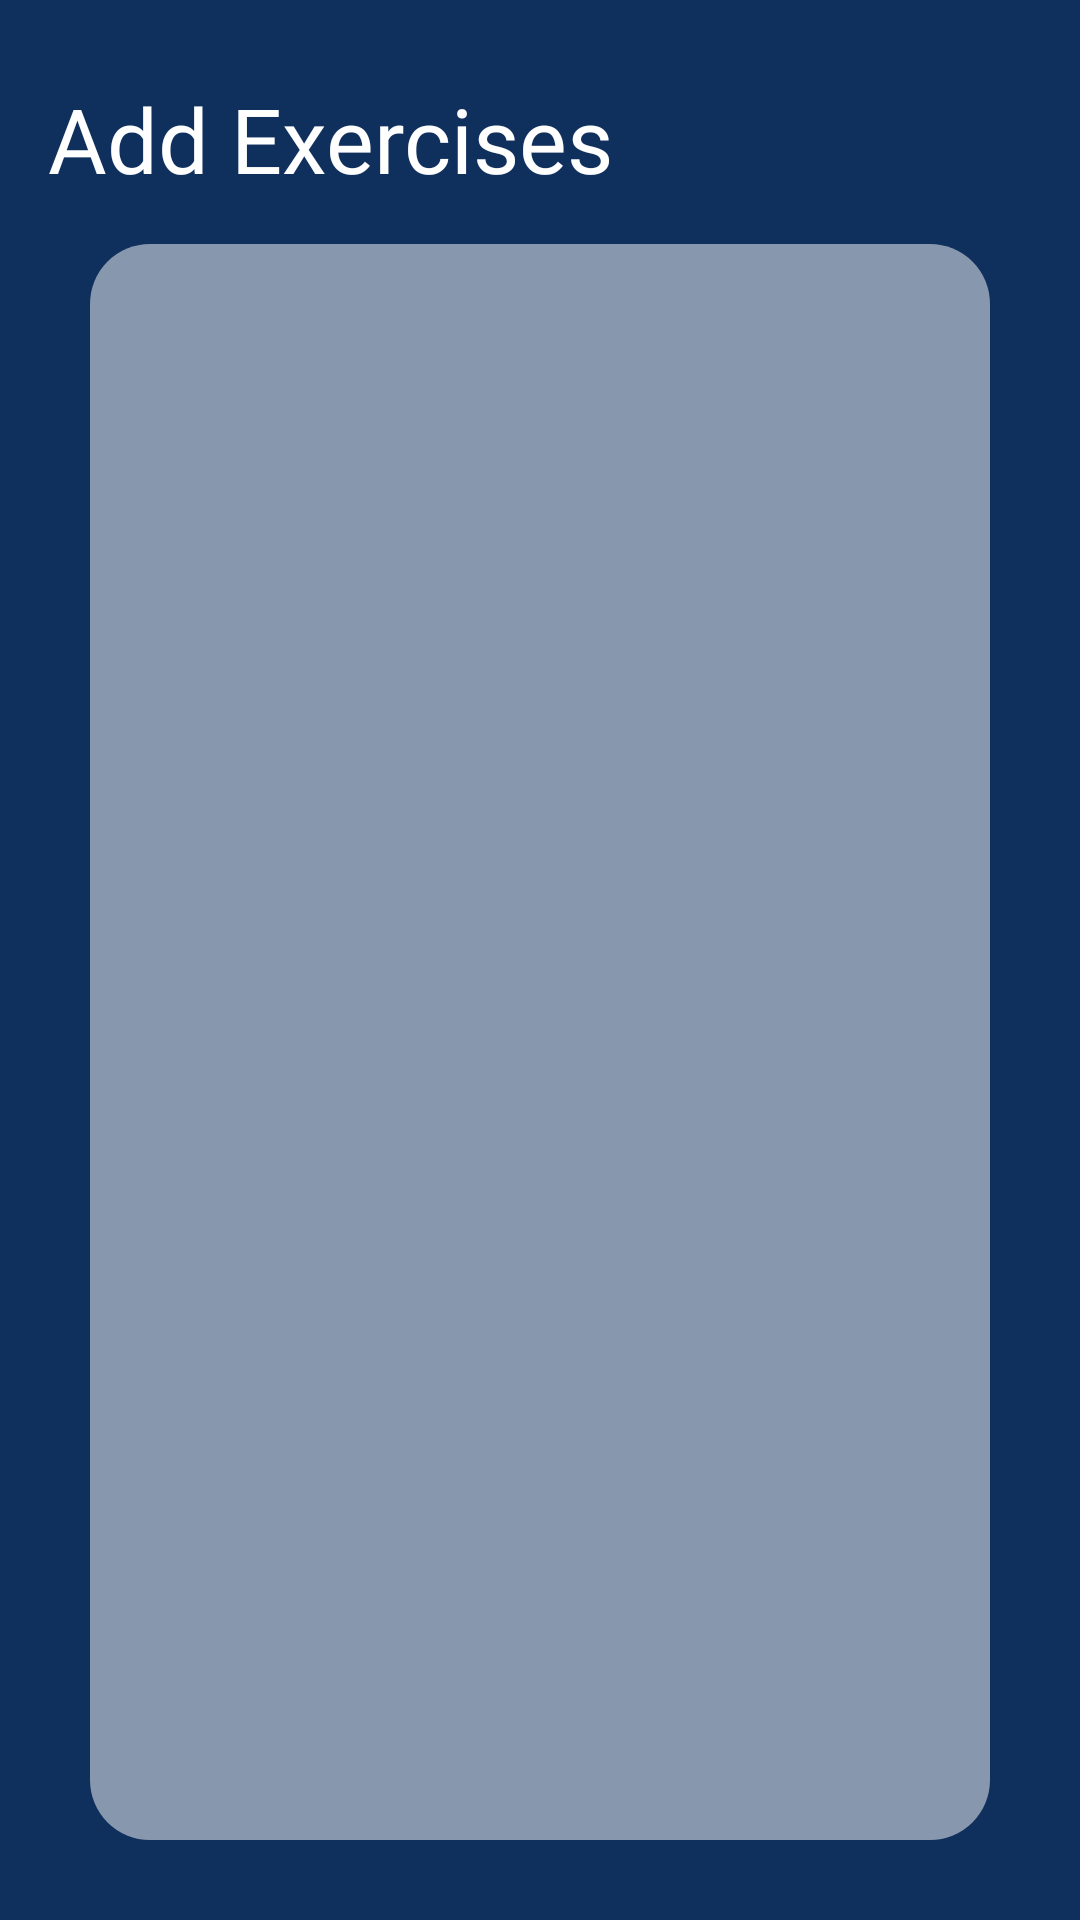

Layout XML and referenced resources for this Android screen:
<!-- AndroidManifest.xml: application theme Theme.ArchitectureProject -->
<!-- res/layout/update_workout_fragment.xml -->
<?xml version="1.0" encoding="utf-8"?>
<androidx.constraintlayout.widget.ConstraintLayout xmlns:android="http://schemas.android.com/apk/res/android"
    android:layout_width="match_parent"
    android:layout_height="match_parent"
    xmlns:app="http://schemas.android.com/apk/res-auto"
    xmlns:tools="http://schemas.android.com/tools"
    tools:context=".ui.updateworkout.UpdateWorkout"
    android:padding="16dp"
    android:background="@color/navy_blue">

    <TextView
        android:layout_width="wrap_content"
        android:layout_height="wrap_content"
        android:text="@string/add_exercises"
        android:id="@+id/build_workout"
        app:layout_constraintTop_toTopOf="parent"
        app:layout_constraintStart_toStartOf="parent"
        android:layout_marginTop="10dp"
        android:textColor="@color/white"
        android:textSize="30sp"
        android:fontFamily="@font/shortbaby"/>

    <com.google.android.material.textfield.TextInputLayout
        android:id="@+id/name_workout_layout"
        android:layout_width="match_parent"
        android:layout_height="wrap_content"
        android:layout_marginTop="5dp"
        app:layout_constraintEnd_toEndOf="parent"
        app:layout_constraintStart_toStartOf="parent"
        app:layout_constraintTop_toBottomOf="@id/build_workout"
        android:textColorHint="@color/white"
        app:boxStrokeColor="@color/white"
        style="@style/Widget.MaterialComponents.TextInputLayout.OutlinedBox"
        app:hintTextAppearance="@style/MyHintTextAppearance">



    </com.google.android.material.textfield.TextInputLayout>

    <LinearLayout
        android:layout_width="match_parent"
        android:layout_height="wrap_content"
        android:orientation="vertical"
        android:layout_marginTop="10dp"
        app:layout_constraintTop_toBottomOf="@id/name_workout_layout"
        app:layout_constraintStart_toStartOf="parent">

        <LinearLayout
            android:layout_width="match_parent"
            android:layout_height="wrap_content"
            android:orientation="vertical"
            android:background="@drawable/circular_corner_alpha_white"
            android:padding="16dp"
            android:layout_marginHorizontal="14dp"
            android:layout_marginBottom="14dp"
            android:id="@+id/recycle">


            <androidx.recyclerview.widget.RecyclerView
                android:id="@+id/recycler"
                android:layout_width="match_parent"
                android:layout_height="500dp"
                android:orientation="vertical"
                app:layoutManager="androidx.recyclerview.widget.LinearLayoutManager" />

        </LinearLayout>

        <com.google.android.material.floatingactionbutton.ExtendedFloatingActionButton
            android:layout_width="wrap_content"
            android:layout_height="wrap_content"
            android:layout_gravity="center"
            android:text="@string/done"
            android:id="@+id/done_button"
            android:gravity="center"
            android:layout_marginTop="20dp"
            style="@style/black_button_theme"
            android:layout_marginHorizontal="10dp"/>

    </LinearLayout>

</androidx.constraintlayout.widget.ConstraintLayout>
<!-- resources referenced by this layout -->
<resources>
  <color name="navy_blue">#0F2F5D</color>
  <color name="white">#FFFFFFFF</color>
  <!-- drawable circular_corner_alpha_white (drawable) -->
  <?xml version="1.0" encoding="utf-8"?>
  <shape xmlns:android="http://schemas.android.com/apk/res/android">
      <solid android:color="@color/white_translucent" />
      <corners android:radius="20dp" />
  </shape>
  <string name="add_exercises">Add Exercises</string>
  <string name="done">Done</string>
  <style name="MyHintTextAppearance" parent="TextAppearance.Design.Hint">
          <item name="android:textColor">@color/dark_blue</item> 
          <item name="android:textSize">20sp</item> 
          
      </style>
  <style name="black_button_theme" parent="Theme.ArchitectureProject">
          <item name="android:textStyle">bold</item>
          <item name="strokeColor">@color/white</item>
          <item name="strokeWidth">3dp</item>
          <item name="android:textColor">@color/white</item>
          <item name="fontFamily">@font/lato</item>
          <item name="backgroundTint">@color/black</item>
          <item name="cornerRadius">10dp</item>
          <item name="iconTint">@color/white</item>
      </style>
  <style name="Theme.ArchitectureProject" parent="Base.Theme.ArchitectureProject" />
  <color name="white_translucent">#80FFFFFF</color>
  <color name="dark_blue">#5788D1</color>
  <color name="black">#FF000000</color>
  <style name="Base.Theme.ArchitectureProject" parent="Theme.MaterialComponents.DayNight.NoActionBar">
          
          
          <item name="colorPrimary">@color/purple_500</item>
          <item name="colorPrimaryVariant">@color/purple_700</item>
          <item name="colorOnPrimary">@color/white</item>
  
          
          <item name="colorSecondary">@color/teal_200</item>
          <item name="colorSecondaryVariant">@color/teal_700</item>
          <item name="colorOnSecondary">@color/black</item>
          
          <item name="android:statusBarColor">?attr/colorPrimaryVariant</item>
      </style>
  <color name="purple_500">#FF6200EE</color>
  <color name="purple_700">#FF3700B3</color>
  <color name="teal_200">#FF03DAC5</color>
  <color name="teal_700">#FF018786</color>
</resources>
